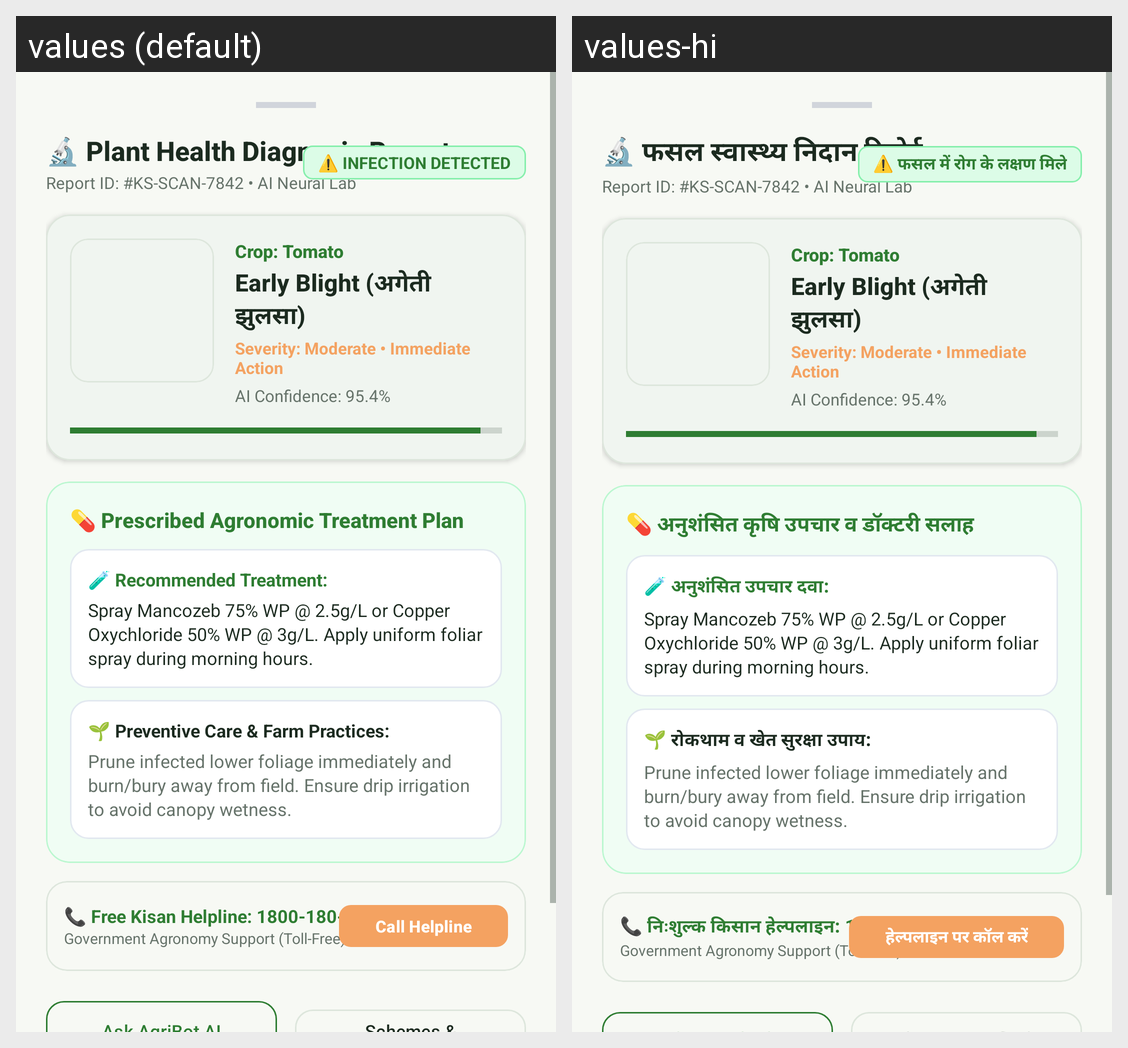

Strings drawn on this Android screen and how each of the app's shown locales translates them:
Android screen res/layout/dialog_disease_report.xml rendered under 2 locales, left to right: values (default), values-hi. Device: Nexus 5 (rendered at 1080×1920; each locale shown at half size, 540×960, under a caption strip naming it); theme Theme.AgriLink.
Strings drawn on this screen, with the default value and each locale's value (text and hints the layout hard-codes, and strings that could not be matched under every locale, appear in the picture but are not listed):

crop_pathology_report_title
  values: 🔬 Plant Health Diagnosis Report
  values-hi: 🔬 फसल स्वास्थ्य निदान रिपोर्ट

status_infected_badge
  values: ⚠️ INFECTION DETECTED
  values-hi: ⚠️ फसल में रोग के लक्षण मिले

treatment_plan_title
  values: 💊 Prescribed Agronomic Treatment Plan
  values-hi: 💊 अनुशंसित कृषि उपचार व डॉक्टरी सलाह

chemical_treatment_label
  values: 🧪 Recommended Treatment:
  values-hi: 🧪 अनुशंसित उपचार दवा:

cultural_prevention_label
  values: 🌱 Preventive Care & Farm Practices:
  values-hi: 🌱 रोकथाम व खेत सुरक्षा उपाय:

kisan_helpline_label
  values: 📞 Free Kisan Helpline: 1800-180-1551
  values-hi: 📞 निःशुल्क किसान हेल्पलाइन: 1800-180-1551

call_helpline
  values: Call Helpline
  values-hi: हेल्पलाइन पर कॉल करें
